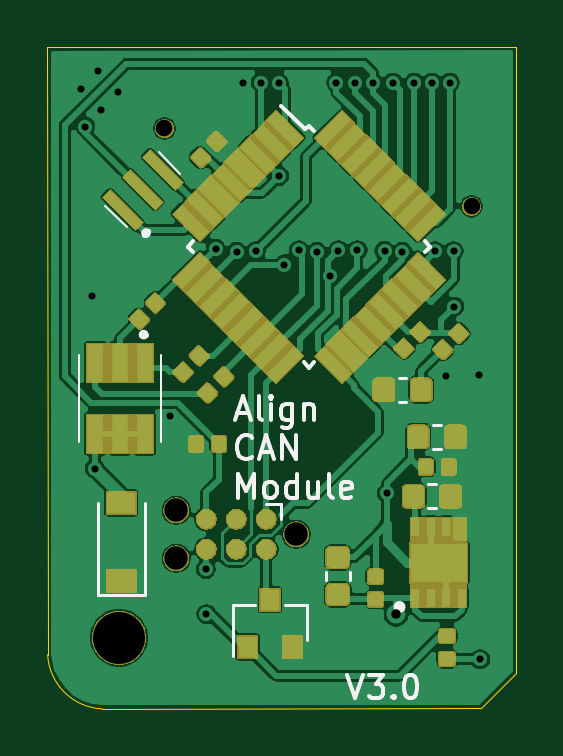
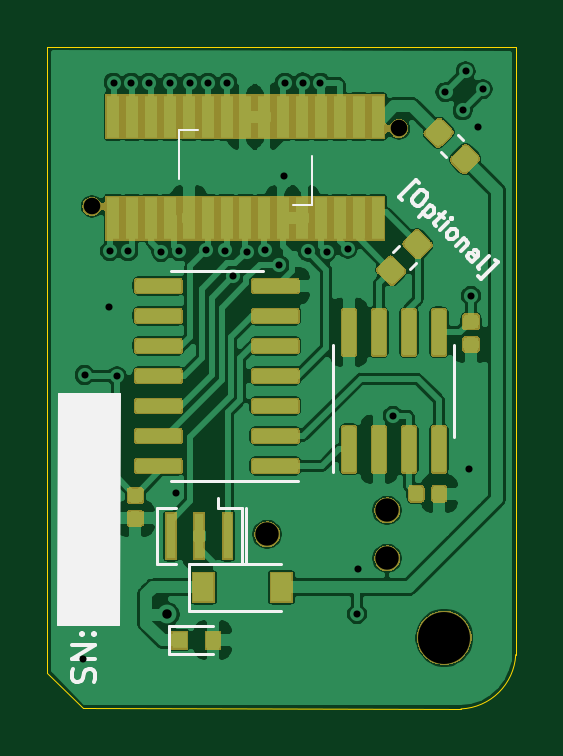
Circuit board: 11 layer files. Board 19.8 x 28.0 mm.
- bottom_copper: ACM-pcb-B_Cu.gbr (128819 bytes)
- bottom_mask: ACM-pcb-B_Mask.gbr (38950 bytes)
- paste: ACM-pcb-B_Paste.gbr (12130 bytes)
- bottom_silk: ACM-pcb-B_SilkS.gbr (5670 bytes)
- outline: ACM-pcb-Edge_Cuts.gbr (848 bytes)
- top_copper: ACM-pcb-F_Cu.gbr (118212 bytes)
- top_mask: ACM-pcb-F_Mask.gbr (45964 bytes)
- paste: ACM-pcb-F_Paste.gbr (15364 bytes)
- top_silk: ACM-pcb-F_SilkS.gbr (6871 bytes)
- drill: ACM-pcb-NPTH.drl (402 bytes)
- drill: ACM-pcb-PTH.drl (893 bytes)

=== bottom_copper: ACM-pcb-B_Cu.gbr (128819 bytes, source omitted) ===
=== bottom_mask: ACM-pcb-B_Mask.gbr (38950 bytes, source omitted) ===
=== paste: ACM-pcb-B_Paste.gbr (12130 bytes, source omitted) ===
=== bottom_silk: ACM-pcb-B_SilkS.gbr ===
G04 #@! TF.GenerationSoftware,KiCad,Pcbnew,(5.1.6)-1*
G04 #@! TF.CreationDate,2020-12-13T19:26:13+01:00*
G04 #@! TF.ProjectId,ACM-pcb,41434d2d-7063-4622-9e6b-696361645f70,rev?*
G04 #@! TF.SameCoordinates,Original*
G04 #@! TF.FileFunction,Legend,Bot*
G04 #@! TF.FilePolarity,Positive*
%FSLAX46Y46*%
G04 Gerber Fmt 4.6, Leading zero omitted, Abs format (unit mm)*
G04 Created by KiCad (PCBNEW (5.1.6)-1) date 2020-12-13 19:26:13*
%MOMM*%
%LPD*%
G01*
G04 APERTURE LIST*
%ADD10C,0.150000*%
%ADD11C,0.100000*%
%ADD12C,0.120000*%
G04 APERTURE END LIST*
D10*
X67789469Y-70465848D02*
X67907320Y-70347997D01*
X67200213Y-69640890D01*
X67082362Y-69758741D01*
X66846660Y-70088724D02*
X66752379Y-70183005D01*
X66728809Y-70253716D01*
X66728809Y-70347997D01*
X66799519Y-70465848D01*
X66964511Y-70630839D01*
X67082362Y-70701550D01*
X67176643Y-70701550D01*
X67247354Y-70677980D01*
X67341634Y-70583699D01*
X67365205Y-70512988D01*
X67365205Y-70418707D01*
X67294494Y-70300856D01*
X67129502Y-70135865D01*
X67011651Y-70065154D01*
X66917370Y-70065154D01*
X66846660Y-70088724D01*
X66587387Y-70677980D02*
X67082362Y-71172955D01*
X66610957Y-70701550D02*
X66540247Y-70725120D01*
X66445966Y-70819401D01*
X66422396Y-70890112D01*
X66422396Y-70937252D01*
X66445966Y-71007963D01*
X66587387Y-71149384D01*
X66658098Y-71172955D01*
X66705238Y-71172955D01*
X66775949Y-71149384D01*
X66870230Y-71055103D01*
X66893800Y-70984393D01*
X66210264Y-71055103D02*
X66021702Y-71243665D01*
X65974561Y-70960822D02*
X66398825Y-71385087D01*
X66422396Y-71455797D01*
X66398825Y-71526508D01*
X66351685Y-71573648D01*
X66186693Y-71738640D02*
X65856710Y-71408657D01*
X65691719Y-71243665D02*
X65738859Y-71243665D01*
X65738859Y-71290806D01*
X65691719Y-71290806D01*
X65691719Y-71243665D01*
X65738859Y-71290806D01*
X65880280Y-72045053D02*
X65903851Y-71974342D01*
X65903851Y-71927202D01*
X65880280Y-71856491D01*
X65738859Y-71715070D01*
X65668148Y-71691500D01*
X65621008Y-71691500D01*
X65550297Y-71715070D01*
X65479587Y-71785780D01*
X65456016Y-71856491D01*
X65456016Y-71903632D01*
X65479587Y-71974342D01*
X65621008Y-72115764D01*
X65691719Y-72139334D01*
X65738859Y-72139334D01*
X65809570Y-72115764D01*
X65880280Y-72045053D01*
X65173174Y-72092193D02*
X65503157Y-72422177D01*
X65220314Y-72139334D02*
X65173174Y-72139334D01*
X65102463Y-72162904D01*
X65031752Y-72233615D01*
X65008182Y-72304325D01*
X65031752Y-72375036D01*
X65291025Y-72634309D01*
X64843190Y-73082143D02*
X64583918Y-72822870D01*
X64560348Y-72752160D01*
X64583918Y-72681449D01*
X64678199Y-72587168D01*
X64748910Y-72563598D01*
X64819620Y-73058573D02*
X64890331Y-73035002D01*
X65008182Y-72917151D01*
X65031752Y-72846441D01*
X65008182Y-72775730D01*
X64961042Y-72728589D01*
X64890331Y-72705019D01*
X64819620Y-72728589D01*
X64701769Y-72846441D01*
X64631058Y-72870011D01*
X64536778Y-73388556D02*
X64560348Y-73317845D01*
X64536778Y-73247134D01*
X64112513Y-72822870D01*
X64560348Y-73694969D02*
X64442497Y-73812820D01*
X63735390Y-73105713D01*
X63853241Y-72987862D01*
X80824438Y-90887419D02*
X80776819Y-90744561D01*
X80776819Y-90506466D01*
X80824438Y-90411228D01*
X80872057Y-90363609D01*
X80967295Y-90315990D01*
X81062533Y-90315990D01*
X81157771Y-90363609D01*
X81205390Y-90411228D01*
X81253009Y-90506466D01*
X81300628Y-90696942D01*
X81348247Y-90792180D01*
X81395866Y-90839800D01*
X81491104Y-90887419D01*
X81586342Y-90887419D01*
X81681580Y-90839800D01*
X81729200Y-90792180D01*
X81776819Y-90696942D01*
X81776819Y-90458847D01*
X81729200Y-90315990D01*
X80776819Y-89887419D02*
X81776819Y-89887419D01*
X80776819Y-89315990D01*
X81776819Y-89315990D01*
X80872057Y-88839800D02*
X80824438Y-88792180D01*
X80776819Y-88839800D01*
X80824438Y-88887419D01*
X80872057Y-88839800D01*
X80776819Y-88839800D01*
X81395866Y-88839800D02*
X81348247Y-88792180D01*
X81300628Y-88839800D01*
X81348247Y-88887419D01*
X81395866Y-88839800D01*
X81300628Y-88839800D01*
D11*
G36*
X82355200Y-88442800D02*
G01*
X79756000Y-88442800D01*
X79726400Y-78663800D01*
X82325600Y-78663800D01*
X82355200Y-88442800D01*
G37*
X82355200Y-88442800D02*
X79756000Y-88442800D01*
X79726400Y-78663800D01*
X82325600Y-78663800D01*
X82355200Y-88442800D01*
X76422000Y-67488000D02*
X77222000Y-67488000D01*
X77222000Y-67488000D02*
X77222000Y-69588000D01*
X71622000Y-68588000D02*
X71622000Y-70688000D01*
X71622000Y-70688000D02*
X72422000Y-70688000D01*
D12*
X74377800Y-83896300D02*
X74377800Y-83496300D01*
X74577800Y-83896300D02*
X74577800Y-83496300D01*
X78177800Y-83896300D02*
X78177800Y-83496300D01*
X74377800Y-85896300D02*
X74377800Y-83896300D01*
X75577800Y-83496300D02*
X75577800Y-83096300D01*
X75577800Y-83496300D02*
X74577800Y-83496300D01*
X74577800Y-83896300D02*
X74577800Y-85896300D01*
X74577800Y-85896300D02*
X75577800Y-85896300D01*
X77377800Y-85896300D02*
X78177800Y-85896300D01*
X78177800Y-85896300D02*
X78177800Y-83896300D01*
X78177800Y-83496300D02*
X77377800Y-83496300D01*
X75628500Y-82349500D02*
X72178500Y-82349500D01*
X75628500Y-82349500D02*
X77578500Y-82349500D01*
X75628500Y-73479500D02*
X73678500Y-73479500D01*
X75628500Y-73479500D02*
X77578500Y-73479500D01*
X76799000Y-85868000D02*
X76799000Y-87868000D01*
X76799000Y-87868000D02*
X72899000Y-87868000D01*
X76799000Y-85868000D02*
X72899000Y-85868000D01*
X68166727Y-72652478D02*
X67936522Y-72422273D01*
X67445478Y-73373727D02*
X67215273Y-73143522D01*
X75800000Y-89700000D02*
X77650000Y-89700000D01*
X75800000Y-88500000D02*
X77650000Y-88500000D01*
X77650000Y-88500000D02*
X77650000Y-89700000D01*
X65208673Y-67928078D02*
X65438878Y-67697873D01*
X65929922Y-68649327D02*
X66160127Y-68419122D01*
X65575500Y-78549500D02*
X65575500Y-76599500D01*
X65575500Y-78549500D02*
X65575500Y-80499500D01*
X70695500Y-78549500D02*
X70695500Y-76599500D01*
X70695500Y-78549500D02*
X70695500Y-81999500D01*
M02*

=== outline: ACM-pcb-Edge_Cuts.gbr ===
G04 #@! TF.GenerationSoftware,KiCad,Pcbnew,(5.1.6)-1*
G04 #@! TF.CreationDate,2020-12-13T19:26:13+01:00*
G04 #@! TF.ProjectId,ACM-pcb,41434d2d-7063-4622-9e6b-696361645f70,rev?*
G04 #@! TF.SameCoordinates,Original*
G04 #@! TF.FileFunction,Profile,NP*
%FSLAX46Y46*%
G04 Gerber Fmt 4.6, Leading zero omitted, Abs format (unit mm)*
G04 Created by KiCad (PCBNEW (5.1.6)-1) date 2020-12-13 19:26:13*
%MOMM*%
%LPD*%
G01*
G04 APERTURE LIST*
G04 #@! TA.AperFunction,Profile*
%ADD10C,0.050000*%
G04 #@! TD*
G04 APERTURE END LIST*
D10*
X82809080Y-90492580D02*
X81313020Y-91988640D01*
X65297629Y-92012650D02*
G75*
G02*
X62976760Y-89715340I102272J2424311D01*
G01*
X62976760Y-89715340D02*
X62970000Y-64000000D01*
X81313020Y-91988640D02*
X65297629Y-92012650D01*
X82810000Y-63980000D02*
X82809080Y-90492580D01*
X62970000Y-64000000D02*
X82810000Y-63980000D01*
M02*

=== top_copper: ACM-pcb-F_Cu.gbr (118212 bytes, source omitted) ===
=== top_mask: ACM-pcb-F_Mask.gbr (45964 bytes, source omitted) ===
=== paste: ACM-pcb-F_Paste.gbr (15364 bytes, source omitted) ===
=== top_silk: ACM-pcb-F_SilkS.gbr (6871 bytes, source omitted) ===
=== drill: ACM-pcb-NPTH.drl ===
M48
; DRILL file {KiCad (5.1.6)-1} date 12/13/20 19:26:22
; FORMAT={-:-/ absolute / inch / decimal}
; #@! TF.CreationDate,2020-12-13T19:26:22+01:00
; #@! TF.GenerationSoftware,Kicad,Pcbnew,(5.1.6)-1
; #@! TF.FileFunction,NonPlated,1,2,NPTH
FMAT,2
INCH
T1C0.0276
T2C0.0390
T3C0.0866
%
G90
G05
T1
X2.6741Y-2.655
X3.1859Y-2.785
T2
X2.6937Y-3.2915
X2.6937Y-3.3715
X2.8937Y-3.3315
T3
X2.5984Y-3.5039
T0
M30

=== drill: ACM-pcb-PTH.drl ===
M48
; DRILL file {KiCad (5.1.6)-1} date 12/13/20 19:26:22
; FORMAT={-:-/ absolute / inch / decimal}
; #@! TF.CreationDate,2020-12-13T19:26:22+01:00
; #@! TF.GenerationSoftware,Kicad,Pcbnew,(5.1.6)-1
; #@! TF.FileFunction,Plated,1,2,PTH
FMAT,2
INCH
T1C0.0118
T2C0.0157
%
G90
G05
T1
X2.5344Y-2.5896
X2.542Y-2.652
X2.554Y-2.934
X2.558Y-3.222
X2.563Y-2.56
X2.5679Y-2.625
X2.5965Y-2.5945
X2.684Y-3.1338
X2.7431Y-3.3898
X2.7441Y-3.4646
X2.7595Y-2.8555
X2.7944Y-2.8609
X2.8051Y-2.5787
X2.826Y-2.8601
X2.8346Y-2.5786
X2.8642Y-2.5787
X2.8652Y-2.7343
X2.874Y-2.8819
X2.898Y-2.858
X2.928Y-2.861
X2.95Y-2.9018
X2.9606Y-2.5787
X2.9641Y-2.8585
X2.9921Y-2.5787
X2.9957Y-2.8581
X3.0217Y-2.5787
X3.0409Y-2.8594
X3.045Y-3.263
X3.0551Y-2.5787
X3.0705Y-2.861
X3.0906Y-2.5787
X3.1201Y-2.5787
X3.1255Y-2.86
X3.144Y-3.068
X3.1496Y-2.5787
X3.1561Y-2.8595
X3.157Y-2.952
X3.198Y-3.066
X3.2Y-3.54
T2
X3.06Y-3.465
T0
M30

